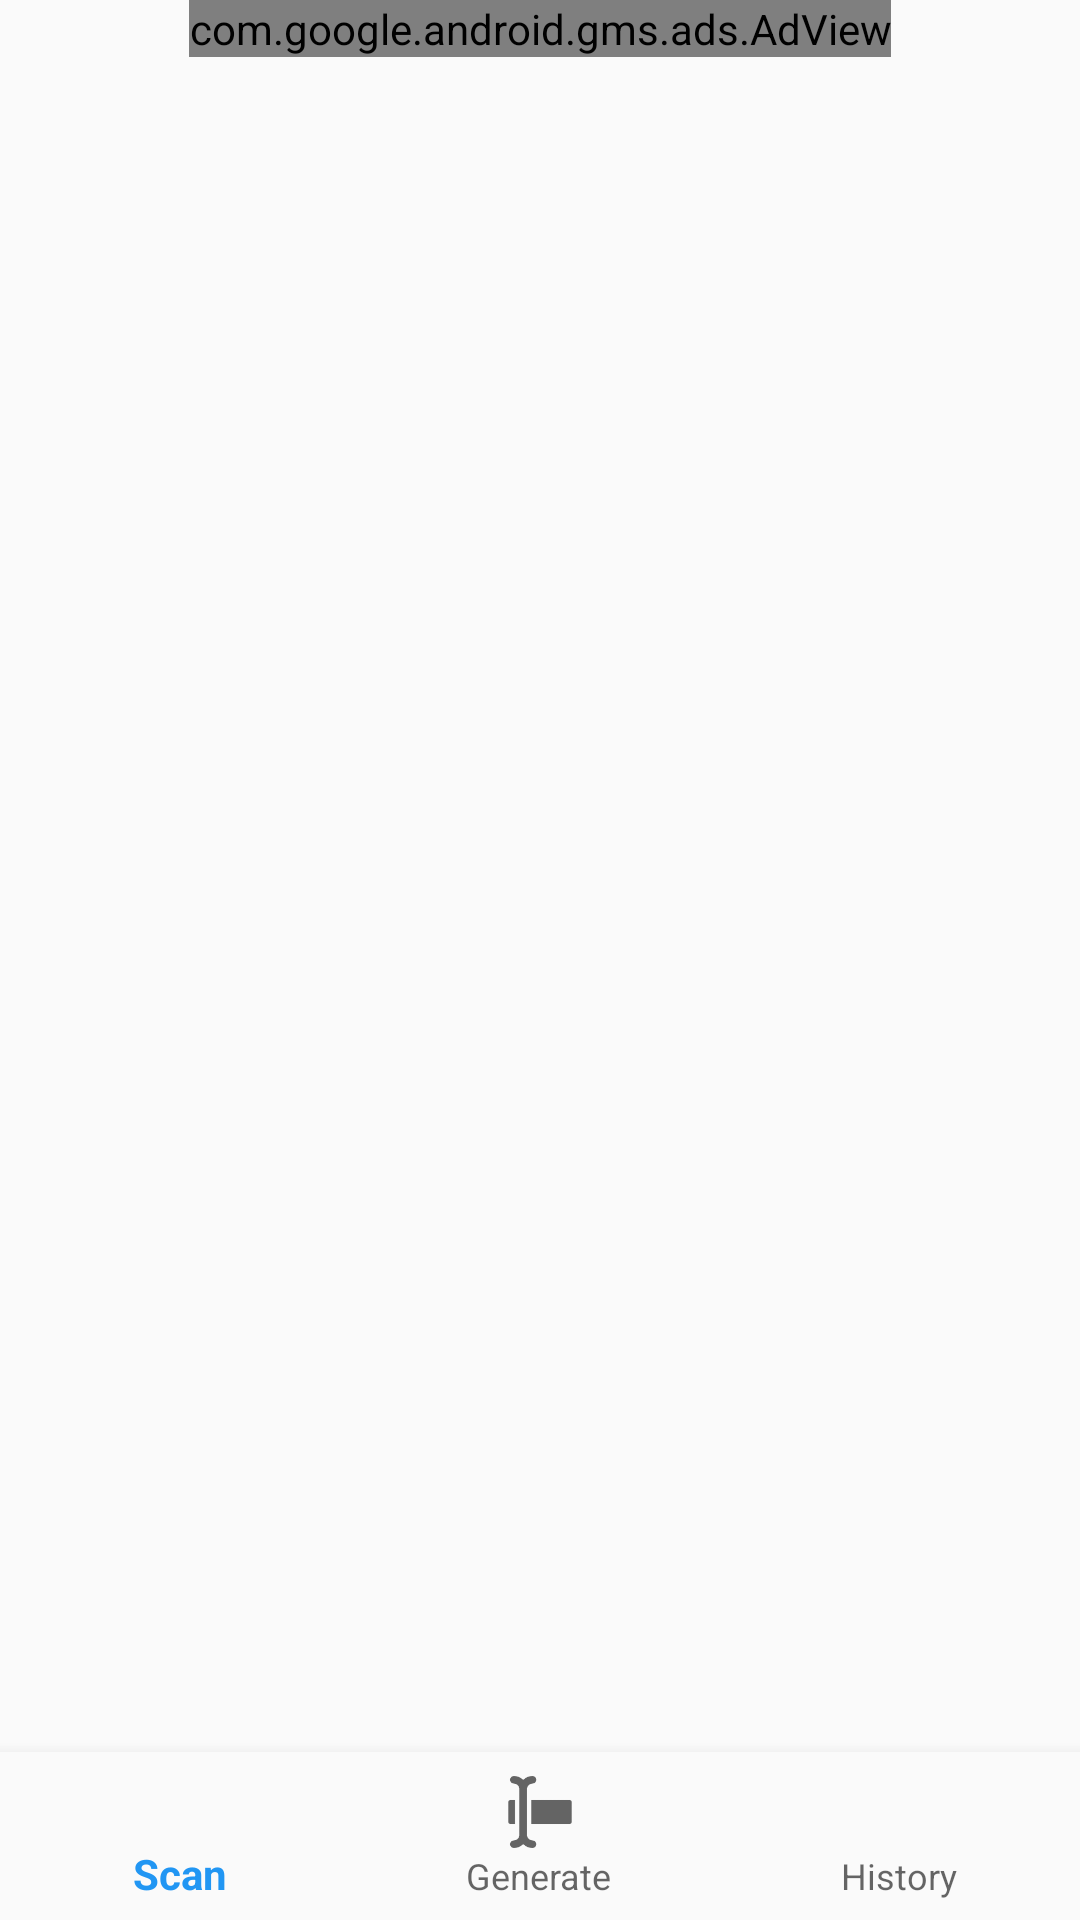

Android layout source for this screen:
<!-- AndroidManifest.xml: activity theme AppTheme.NoActionBar -->
<!-- res/layout/activity_main.xml -->
<?xml version="1.0" encoding="utf-8"?>
<RelativeLayout xmlns:android="http://schemas.android.com/apk/res/android"
    xmlns:app="http://schemas.android.com/apk/res-auto"
    xmlns:tools="http://schemas.android.com/tools"
    android:layout_width="match_parent"
    android:layout_height="match_parent"
    tools:context=".activity.MainActivity">

    <com.google.android.gms.ads.AdView
        android:id="@+id/adView"
        android:layout_width="wrap_content"
        android:layout_height="wrap_content"
        android:layout_centerHorizontal="true"
        app:adSize="SMART_BANNER"
        app:adUnitId="@string/banner_ad_unit_id" />


    <android.support.v4.view.ViewPager
        android:id="@+id/viewpager"
        android:layout_width="match_parent"
        android:layout_height="match_parent"
        android:layout_below="@+id/adView"
        android:layout_above="@+id/navigation"/>

    <android.support.design.widget.BottomNavigationView
        android:id="@+id/navigation"
        android:layout_width="match_parent"
        android:layout_height="wrap_content"
        android:layout_alignParentEnd="true"
        android:layout_alignParentBottom="true"
        android:layout_marginEnd="0dp"
        android:layout_marginBottom="0dp"
        android:background="?android:attr/windowBackground"
        app:menu="@menu/bottom_navigation" />

</RelativeLayout>
<!-- resources referenced by this layout -->
<resources>
  <string name="banner_ad_unit_id">ca-app-pub-3940256099942544/6300978111</string>
  <style name="AppTheme.NoActionBar">
          <item name="windowActionBar">false</item>
          <item name="windowNoTitle">true</item>
      </style>
</resources>
